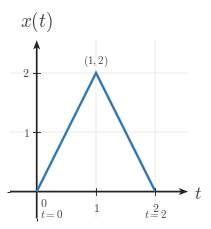

This chart was generated by the following Python code: (Note: this script raises an exception after producing the figure.)
from __future__ import annotations

from pathlib import Path

import matplotlib as mpl
import matplotlib.pyplot as plt
import numpy as np


mpl.rcParams.update(
    {
        "mathtext.fontset": "cm",
        "font.family": "serif",
        "figure.facecolor": "white",
        "axes.facecolor": "white",
        "savefig.facecolor": "white",
    }
)


CANONICAL_DPI = 300
PX_PER_DATA_UNIT = 150
MARGIN_LEFT_PX = 115
MARGIN_RIGHT_PX = 120
MARGIN_BOTTOM_PX = 95
MARGIN_TOP_PX = 110

SIGNAL_COLOR = "#2f78b7"
AXIS_COLOR = "#222222"
LABEL_COLOR = "#444444"
TICK_LABEL_COLOR = "#444444"
GRID_COLOR = "#000000"

SIGNAL_LW = 7.1 * 72 / CANONICAL_DPI
AXIS_LW = 4.3 * 72 / CANONICAL_DPI
TICK_LW = 2.7 * 72 / CANONICAL_DPI
GRID_LW = 1.3 * 72 / CANONICAL_DPI

TICK_LABEL_SIZE = 35.6 * 72 / CANONICAL_DPI
AXIS_LABEL_SIZE = 53.3 * 72 / CANONICAL_DPI
TOP_LABEL_SIZE = 57.8 * 72 / CANONICAL_DPI
ANNOTATION_SIZE = 33.3 * 72 / CANONICAL_DPI

TICK_HALF_LEN = 8.25 / PX_PER_DATA_UNIT
X_TICK_LABEL_Y = -24 / PX_PER_DATA_UNIT
Y_TICK_LABEL_X = 18 / PX_PER_DATA_UNIT
ORIGIN_LABEL_X = 9 / PX_PER_DATA_UNIT
ORIGIN_LABEL_Y = -12 / PX_PER_DATA_UNIT
X_AXIS_LABEL_X_PAD = 15 / PX_PER_DATA_UNIT
X_AXIS_LABEL_Y = -4.5 / PX_PER_DATA_UNIT
Y_AXIS_LABEL_Y_PAD = 18 / PX_PER_DATA_UNIT

AXIS_ARROW_KW = dict(
    angles="xy",
    scale_units="xy",
    scale=1,
    units="xy",
    width=4.3 / PX_PER_DATA_UNIT,
    headwidth=4.2,
    headlength=5.5,
    headaxislength=4.3,
    color=AXIS_COLOR,
    pivot="tail",
    clip_on=False,
)

DEFAULT_SAVEFIG_KW = dict(
    dpi=CANONICAL_DPI,
    facecolor="white",
    bbox_inches="tight",
)


def px_to_pt(px: float) -> float:
    return px * 72 / CANONICAL_DPI


def px_to_data(px: float) -> float:
    return px / PX_PER_DATA_UNIT


def make_ct_signal_figure(xlim: tuple[float, float], ylim: tuple[float, float]):
    x_range = float(xlim[1] - xlim[0])
    y_range = float(ylim[1] - ylim[0])

    fig_w_px = MARGIN_LEFT_PX + x_range * PX_PER_DATA_UNIT + MARGIN_RIGHT_PX
    fig_h_px = MARGIN_BOTTOM_PX + y_range * PX_PER_DATA_UNIT + MARGIN_TOP_PX

    fig, ax = plt.subplots(
        figsize=(fig_w_px / CANONICAL_DPI, fig_h_px / CANONICAL_DPI),
        dpi=CANONICAL_DPI,
        facecolor="white",
        constrained_layout=True,
    )
    return fig, ax


def math_label(value) -> str:
    if isinstance(value, str):
        return value
    numeric = float(value)
    rounded = int(np.rint(numeric))
    if np.isclose(numeric, rounded):
        return rf"${rounded}$"
    return rf"${numeric:g}$"


def setup_ct_signal_axes(
    ax,
    *,
    xlim: tuple[float, float],
    ylim: tuple[float, float],
    xticks,
    yticks,
    x_axis_label: str = r"$t$",
    y_axis_label: str = r"$x(t)$",
    show_grid: bool = True,
    show_origin: bool = True,
    y_tick_label_side: str = "left",
    x_minor_grid_step: float = 1,
    y_minor_grid_step: float = 1,
):
    ax.set_xlim(*xlim)
    ax.set_ylim(*ylim)
    ax.set_aspect("equal", adjustable="box")

    ax.set_xticks(xticks)
    ax.set_yticks(yticks)
    ax.xaxis.set_minor_locator(mpl.ticker.MultipleLocator(x_minor_grid_step))
    ax.yaxis.set_minor_locator(mpl.ticker.MultipleLocator(y_minor_grid_step))

    if show_grid:
        ax.grid(True, which="both", linewidth=GRID_LW, alpha=0.18, color=GRID_COLOR)
        ax.set_axisbelow(True)

    for spine in ax.spines.values():
        spine.set_visible(False)
    ax.tick_params(left=False, bottom=False, labelleft=False, labelbottom=False)

    x_axis_start, x_axis_end = xlim
    y_axis_start, y_axis_end = ylim

    ax.quiver(x_axis_start, 0, x_axis_end - x_axis_start, 0, **AXIS_ARROW_KW)
    ax.quiver(0, y_axis_start, 0, y_axis_end - y_axis_start, **AXIS_ARROW_KW)

    for tick in xticks:
        if np.isclose(tick, 0):
            continue
        ax.plot([tick, tick], [-TICK_HALF_LEN, TICK_HALF_LEN], color=AXIS_COLOR, lw=TICK_LW, zorder=5)
        ax.text(
            tick,
            X_TICK_LABEL_Y,
            math_label(tick),
            fontsize=TICK_LABEL_SIZE,
            ha="center",
            va="top",
            color=TICK_LABEL_COLOR,
            zorder=6,
        )

    for tick in yticks:
        if np.isclose(tick, 0):
            continue
        ax.plot([-TICK_HALF_LEN, TICK_HALF_LEN], [tick, tick], color=AXIS_COLOR, lw=TICK_LW, zorder=5)
        if y_tick_label_side == "right":
            label_x = Y_TICK_LABEL_X
            label_ha = "left"
        else:
            label_x = -Y_TICK_LABEL_X
            label_ha = "right"
        ax.text(
            label_x,
            tick,
            math_label(tick),
            fontsize=TICK_LABEL_SIZE,
            ha=label_ha,
            va="center",
            color=TICK_LABEL_COLOR,
            zorder=6,
        )

    if show_origin:
        ax.text(
            ORIGIN_LABEL_X,
            ORIGIN_LABEL_Y,
            r"$0$",
            fontsize=TICK_LABEL_SIZE,
            ha="left",
            va="top",
            color=TICK_LABEL_COLOR,
            zorder=6,
        )

    ax.text(
        x_axis_end + X_AXIS_LABEL_X_PAD,
        X_AXIS_LABEL_Y,
        x_axis_label,
        fontsize=AXIS_LABEL_SIZE,
        ha="left",
        va="center",
        color=LABEL_COLOR,
        clip_on=False,
    )
    ax.text(
        0,
        y_axis_end + Y_AXIS_LABEL_Y_PAD,
        y_axis_label,
        fontsize=TOP_LABEL_SIZE,
        ha="center",
        va="bottom",
        color=LABEL_COLOR,
        clip_on=False,
    )
    return ax


def plot_signal(ax, t, x, *, lw: float = SIGNAL_LW, color: str = SIGNAL_COLOR, zorder: int = 4):
    ax.plot(
        t,
        x,
        color=color,
        linewidth=lw,
        solid_capstyle="butt",
        solid_joinstyle="miter",
        zorder=zorder,
    )


def save_figure(fig, output_path: Path | str):
    path = Path(output_path)
    path.parent.mkdir(parents=True, exist_ok=True)
    fig.savefig(path, **DEFAULT_SAVEFIG_KW)


def label_text(ax, x: float, y: float, text: str, *, ha: str = "center", va: str = "bottom"):
    ax.text(
        x,
        y,
        text,
        fontsize=ANNOTATION_SIZE,
        ha=ha,
        va=va,
        color=LABEL_COLOR,
        clip_on=False,
        zorder=7,
    )


def render():
    xlim = (-0.45, 2.55)
    ylim = (-0.45, 2.55)

    fig, ax = make_ct_signal_figure(xlim, ylim)
    setup_ct_signal_axes(
        ax,
        xlim=xlim,
        ylim=ylim,
        xticks=[1, 2],
        yticks=[1, 2],
    )

    plot_signal(ax, np.array([0.0, 1.0, 2.0]), np.array([0.0, 2.0, 0.0]))

    label_text(ax, 0.06, -0.26, r"$t=0$", ha="left", va="top")
    label_text(ax, 1.0, 2.08, r"$(1,2)$", ha="center", va="bottom")
    label_text(ax, 2.0, -0.26, r"$t=2$", ha="center", va="top")

    save_figure(
        fig,
        "/home/jake/Developer/MA/PIPELINE/Electrical-and-Computer-Engineering/2-Build-Lessons/4-Image-Generation/1-Outputs/Continuous-Time-Signal-Processing/1.3--signal-size-Images/images/l003-s005-te-section-005-graph.png",
    )
    plt.close(fig)


if __name__ == "__main__":
    render()
